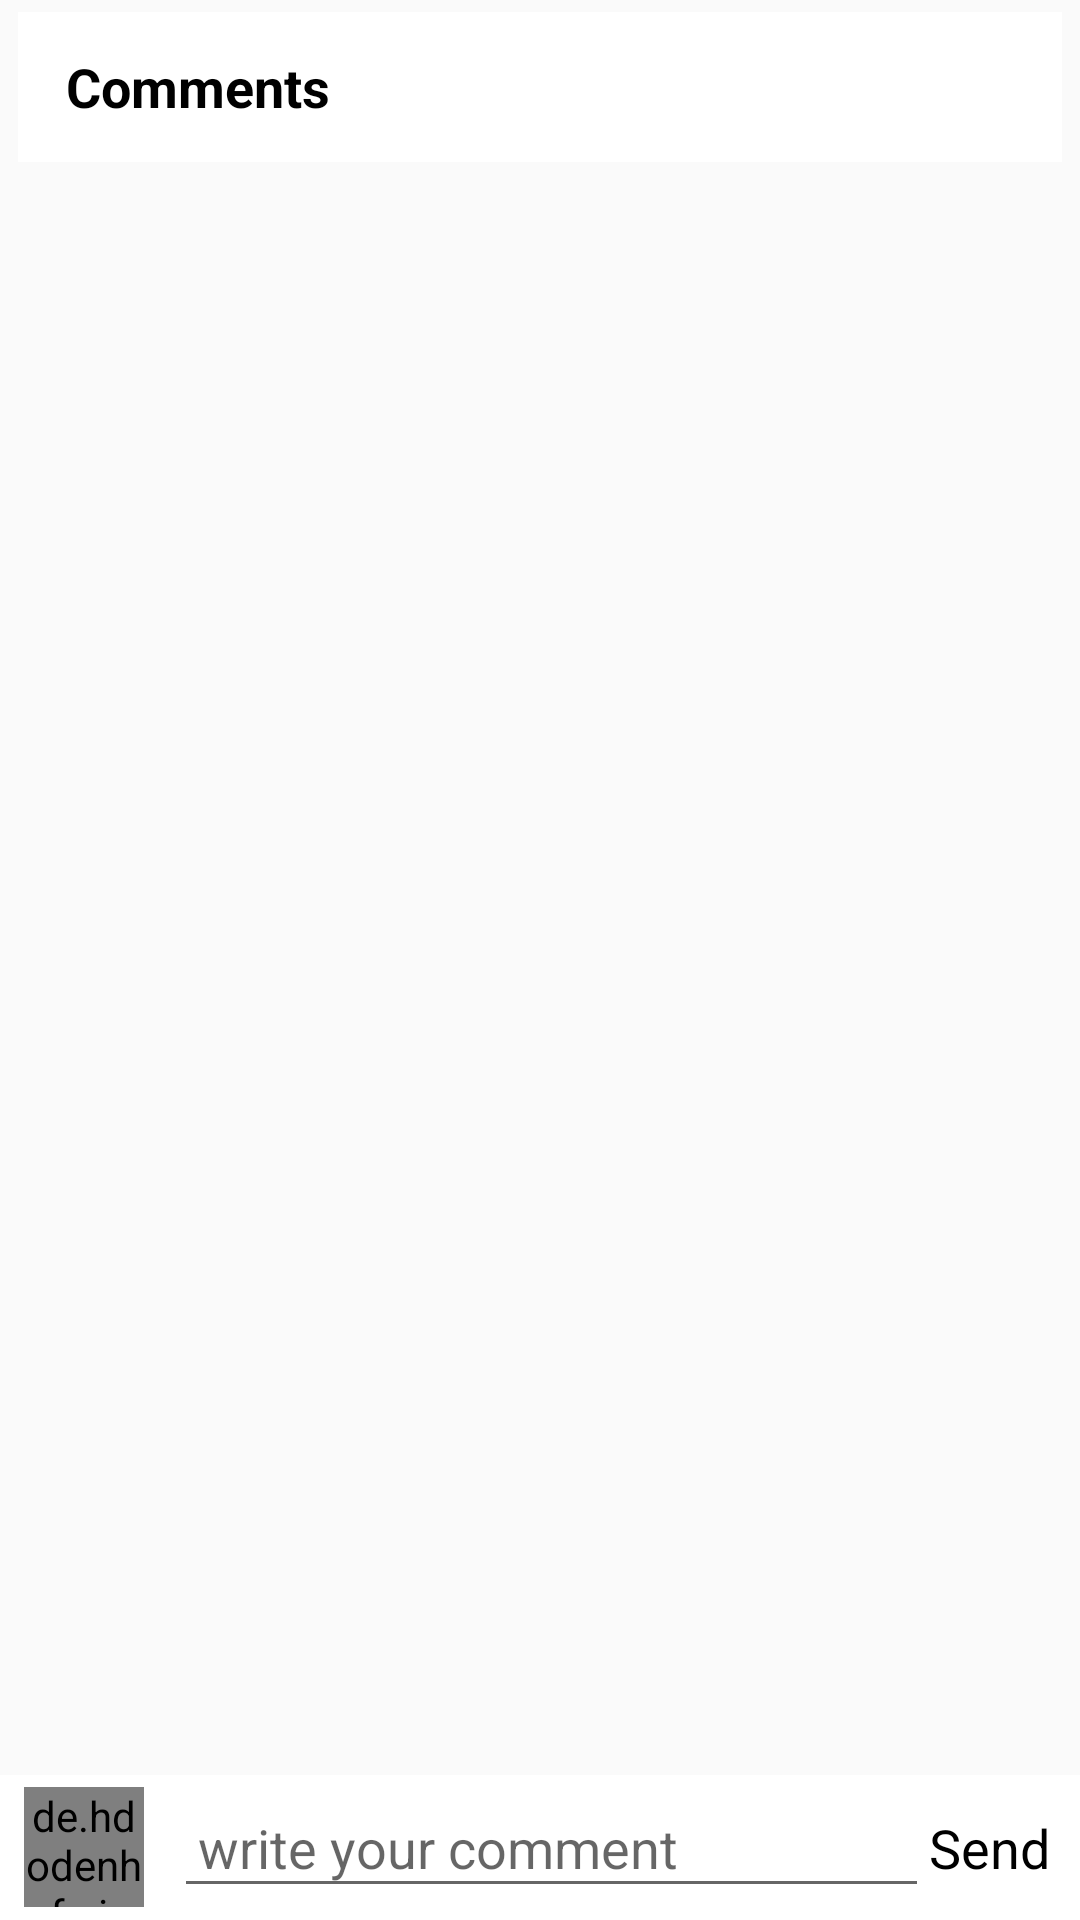

This screen was rendered from an Android layout file. Write that file and the resources it references.
<!-- AndroidManifest.xml: application theme Theme.InstagramCloneAppkotlin -->
<!-- res/layout/activity_comments.xml -->
<?xml version="1.0" encoding="utf-8"?>
<RelativeLayout xmlns:android="http://schemas.android.com/apk/res/android"
    xmlns:app="http://schemas.android.com/apk/res-auto"
    xmlns:tools="http://schemas.android.com/tools"
    android:layout_width="match_parent"
    android:layout_height="match_parent"
    tools:context=".CommentsActivity">

    <com.google.android.material.appbar.AppBarLayout
        android:id="@+id/app_bar_layout_comments"
        android:layout_width="match_parent"
        android:layout_height="wrap_content"
        android:layout_marginLeft="6dp"
        android:layout_marginTop="4dp"
        android:layout_marginRight="6dp"
        android:background="@android:color/white">

        <androidx.appcompat.widget.Toolbar
            android:id="@+id/notifications_comments"
            android:layout_width="match_parent"
            android:layout_height="50dp"
            android:background="@android:color/white">

            <RelativeLayout
                android:layout_width="match_parent"
                android:layout_height="wrap_content">

                <TextView
                    android:layout_width="wrap_content"
                    android:layout_height="wrap_content"
                    android:layout_centerVertical="true"
                    android:maxLines="1"
                    android:text="Comments"
                    android:textColor="@android:color/black"
                    android:textSize="18sp"
                    android:textStyle="bold" />


            </RelativeLayout>

        </androidx.appcompat.widget.Toolbar>
    </com.google.android.material.appbar.AppBarLayout>

    <ImageView
        android:id="@+id/post_image_comment"
        android:layout_width="match_parent"
        android:layout_height="200dp"
        android:scaleType="centerCrop"
        android:src="@drawable/profile"
        android:layout_below="@id/app_bar_layout_comments"/>

    <androidx.recyclerview.widget.RecyclerView
        android:id="@+id/recycler_comments"
        android:layout_width="match_parent"
        android:layout_height="match_parent"
        android:layout_below="@id/post_image_comment"
        android:layout_margin="5dp"
        android:layout_above="@id/commentRelative"/>

    <RelativeLayout
        android:id="@+id/commentRelative"
        android:layout_width="match_parent"
        android:layout_height="wrap_content"
        android:layout_alignParentBottom="true"
        android:background="#ffffff"
        android:padding="4dp">

        <de.hdodenhof.circleimageview.CircleImageView
            android:id="@+id/profile_image_comment"
            android:src="@drawable/profile"
            android:layout_width="40dp"
            android:layout_height="40dp"
            android:layout_marginStart="4dp"/>

        <EditText
            android:id="@+id/add_comment"
            android:layout_width="match_parent"
            android:layout_height="wrap_content"
            android:layout_centerVertical="true"
            android:layout_marginStart="10dp"
            android:layout_toLeftOf="@id/post_comment"
            android:layout_toRightOf="@id/profile_image_comment"
            android:hint="write your comment"
            android:padding="8dp" />
        
        <TextView
            android:id="@+id/post_comment"
            android:layout_width="wrap_content"
            android:layout_height="wrap_content"
            android:layout_alignParentEnd="true"
            android:layout_centerVertical="true"
            android:textSize="18sp"
            android:layout_marginEnd="6dp"
            android:text="Send"
            android:textColor="@android:color/black"


            />


    </RelativeLayout>


</RelativeLayout>
<!-- resources referenced by this layout -->
<resources>
  <style name="Theme.InstagramCloneAppkotlin" parent="Theme.AppCompat.Light.NoActionBar">
          
          <item name="colorPrimary">@color/colorPrimary</item>
          <item name="colorPrimaryVariant">@color/colorPrimaryDark</item>
          <item name="colorOnPrimary">@color/colorAccent</item>
          
          <item name="colorSecondary">@color/teal_200</item>
          <item name="colorSecondaryVariant">@color/teal_700</item>
          <item name="colorOnSecondary">@color/black</item>
          
          <item name="android:statusBarColor" tools:targetApi="l">?attr/colorPrimaryVariant</item>
          
      </style>
  <color name="colorPrimary">#2254a3</color>
  <color name="colorPrimaryDark">#2254a3</color>
  <color name="colorAccent">#00aeac</color>
  <color name="teal_200">#FF03DAC5</color>
  <color name="teal_700">#FF018786</color>
  <color name="black">#FF000000</color>
</resources>
